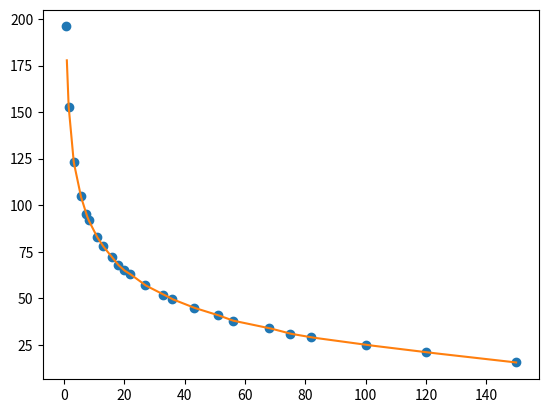

Here is the Python script that generated this plot:
import matplotlib.pyplot as plt

from scipy import interpolate
import numpy as np

# Resistances stored in kOhms
res = [150, 120, 100, 82, 75, 68, 56, 51, 43, 36, 33, 27, 22, 20, 18, 16, 13, 11, 8.2, 7.5, 5.6, 3.3, 1.6, 0.56]
# Temperatures stored in Celsius
temp = [15.5, 21, 25, 29, 31, 34, 38, 41, 45, 49.5, 52, 57, 63, 65, 68, 72, 78, 83, 92, 95, 105, 123, 153, 196]
f = interpolate.interp1d(res, temp)


resnew = np.arange(1, 150, 0.1)
tempnew = f(resnew)   # 1D interpolation
plt.plot(res, temp, 'o', resnew, tempnew, '-')
plt.show()